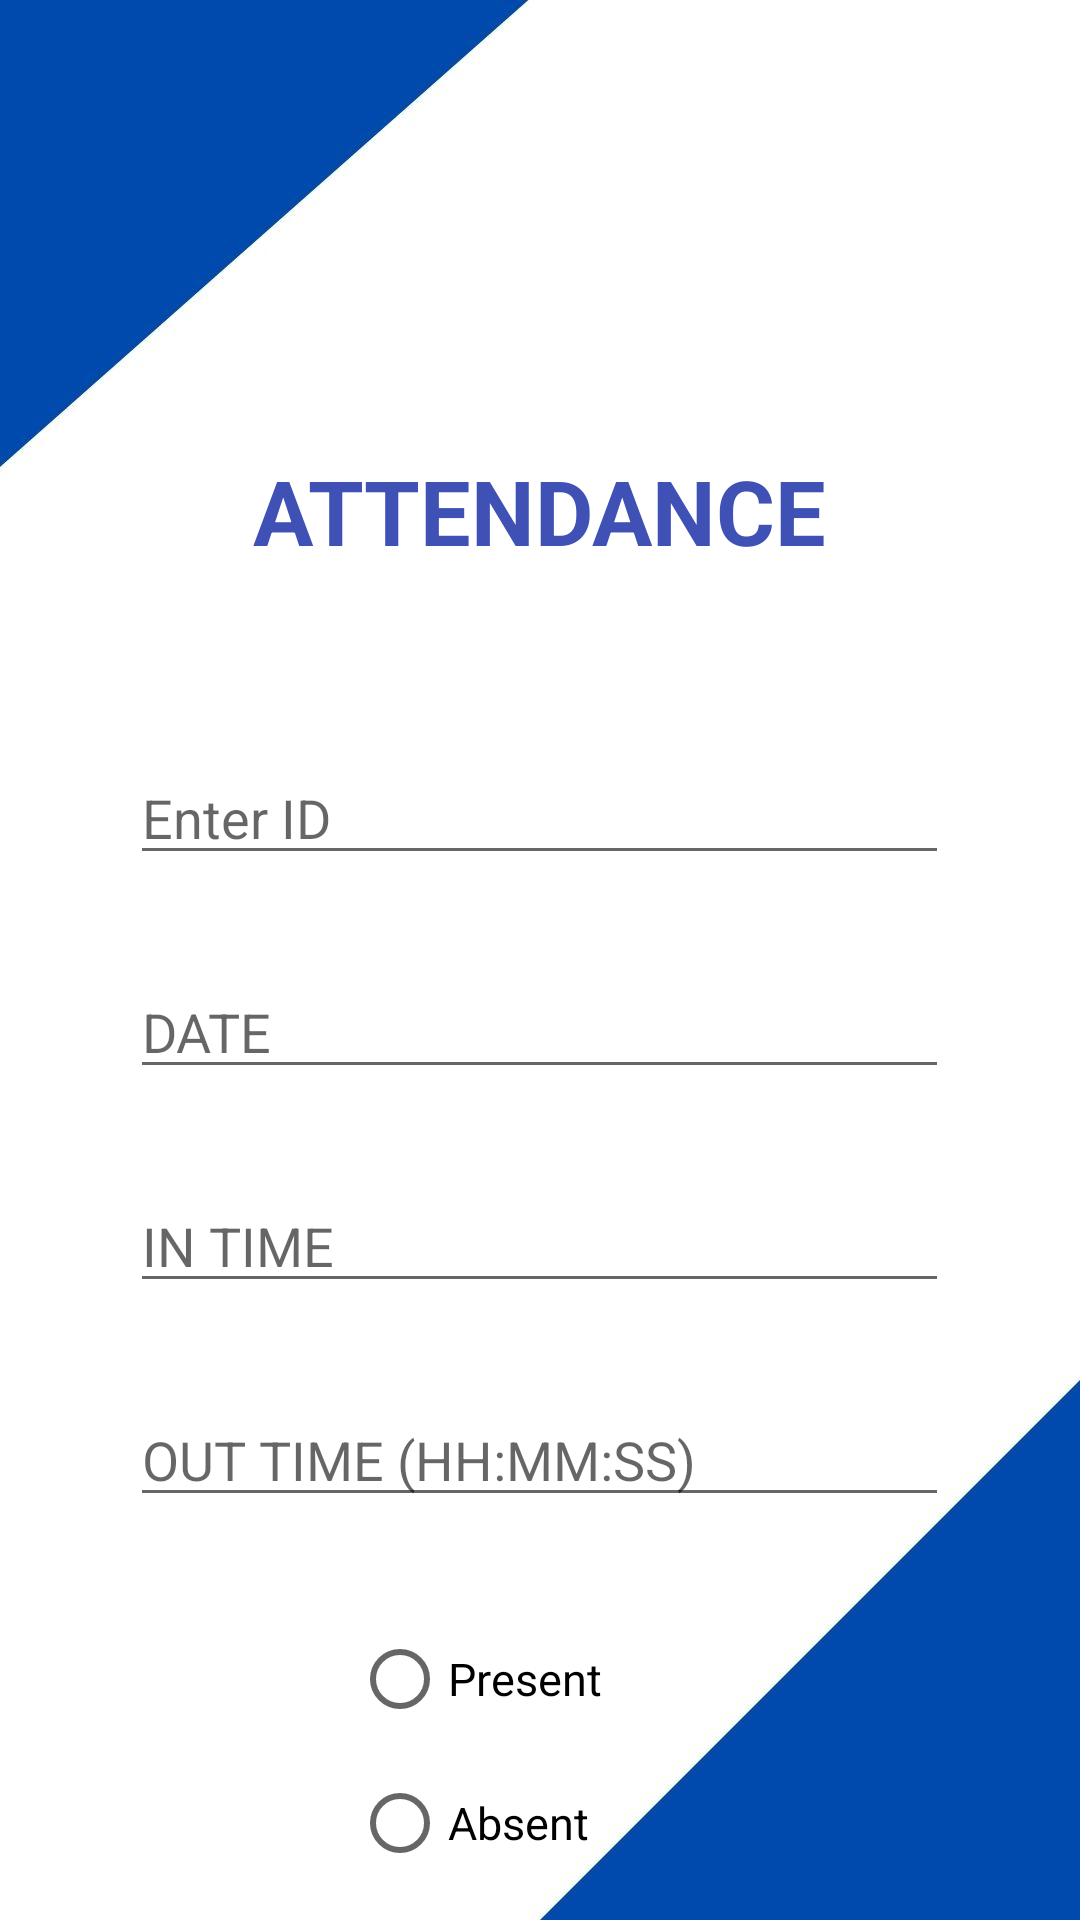

The Android layout XML behind this screen, and the referenced resources:
<!-- AndroidManifest.xml: application theme Theme.HostelMSA -->
<!-- res/layout/activity_mark_staff_attendance.xml -->
<?xml version="1.0" encoding="utf-8"?>
<RelativeLayout xmlns:android="http://schemas.android.com/apk/res/android"
    xmlns:app="http://schemas.android.com/apk/res-auto"
    xmlns:tools="http://schemas.android.com/tools"
    android:layout_width="match_parent"
    android:layout_height="match_parent"
    android:background="@drawable/background"
    tools:context=".MarkStaffAttendance">

    <TextView
        android:id="@+id/attendanceHeading"
        android:layout_width="wrap_content"
        android:layout_height="wrap_content"
        android:layout_centerHorizontal="true"
        android:layout_marginTop="150dp"
        android:text="ATTENDANCE"
        android:textColor="#3F51B5"
        android:textSize="30dp"
        android:textStyle="bold" />

    <EditText
        android:id="@+id/attendanceStaffId"
        android:layout_width="273dp"
        android:layout_height="wrap_content"
        android:layout_below="@+id/attendanceHeading"
        android:layout_centerHorizontal="true"
        android:layout_marginTop="60dp"
        android:hint="Enter ID" />

    <EditText
        android:id="@+id/attendanceDate"
        android:layout_width="273dp"
        android:layout_height="wrap_content"
        android:layout_below="@id/attendanceStaffId"
        android:layout_centerHorizontal="true"
        android:layout_marginTop="30dp"
        android:ems="10"
        android:hint="DATE"
        android:inputType="date" />

    <EditText
        android:id="@+id/staffInTime"
        android:layout_width="273dp"
        android:layout_height="wrap_content"
        android:layout_below="@id/attendanceDate"
        android:layout_centerHorizontal="true"
        android:layout_marginTop="30dp"
        android:ems="10"
        android:hint="IN TIME"
        android:inputType="time" />

    <EditText
        android:id="@+id/staffOutTime"
        android:layout_width="273dp"
        android:layout_height="wrap_content"
        android:layout_below="@id/staffInTime"
        android:layout_centerHorizontal="true"
        android:layout_marginTop="30dp"
        android:ems="10"
        android:hint="OUT TIME (HH:MM:SS)"
        android:inputType="time" />

    <RadioGroup
        android:id="@+id/staffAttendanceRadio"
        android:layout_width="wrap_content"
        android:layout_height="wrap_content"
        android:layout_centerHorizontal="true"
        android:layout_marginTop="30dp"
        android:layout_below="@+id/staffOutTime">
            <RadioButton
                android:id="@+id/staffPresent"
                android:layout_width="match_parent"
                android:layout_height="wrap_content"
                android:textSize="15dp"
                android:text="Present"/>

            <RadioButton
                android:id="@+id/staffAbsent"
                android:layout_width="125dp"
                android:layout_height="wrap_content"
                android:text="Absent"
                android:textSize="15dp" />
    </RadioGroup>

    <com.google.android.material.button.MaterialButton
        android:id="@+id/markStaffAttendance"
        android:layout_width="207dp"
        android:layout_height="wrap_content"
        android:layout_below="@+id/staffAttendanceRadio"
        android:layout_centerHorizontal="true"
        android:layout_marginTop="50dp"
        android:text="MARK ATTENDANCE"
        android:textStyle="bold" />


</RelativeLayout>
<!-- resources referenced by this layout -->
<resources>
  <!-- drawable background: jpg bitmap (drawable-v24, 45042 bytes) -->
  <style name="Theme.HostelMSA" parent="Theme.MaterialComponents.DayNight.DarkActionBar">
          
          <item name="colorPrimary">@color/purple_500</item>
          <item name="colorPrimaryVariant">@color/purple_700</item>
          <item name="colorOnPrimary">@color/white</item>
          
          <item name="colorSecondary">@color/teal_200</item>
          <item name="colorSecondaryVariant">@color/teal_700</item>
          <item name="colorOnSecondary">@color/black</item>
          
          <item name="android:statusBarColor" tools:targetApi="l">?attr/colorPrimaryVariant</item>
          
      </style>
  <!-- not gathered from this repository: default colours our renderer supplied (Android Studio template values) -->
  <color name="purple_500">#FF6200EE</color>
  <color name="purple_700">#FF3700B3</color>
  <color name="teal_200">#FF03DAC5</color>
  <color name="teal_700">#FF018786</color>
  <color name="black">#FF000000</color>
  <color name="white">#FFFFFFFF</color>
</resources>
